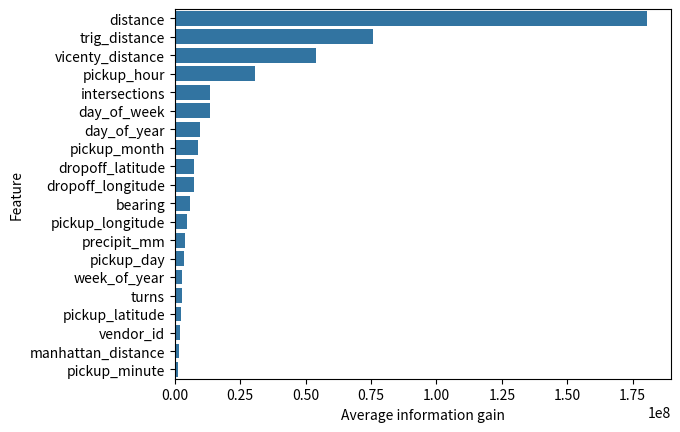

This figure's Python source:
import matplotlib.pyplot as plt
import seaborn as sns
import pandas as pd

gains = [
    1204987.0626159394,
    1659050.998686975,
    1867418.8048780488,
    2422821.0159762297,
    2783757.624978355,
    2930197.156500419,
    3683953.060306203,
    3932692.6545359883,
    4843658.562030093,
    5847987.939604147,
    7222484.991683179,
    7229023.399610549,
    8796664.757133266,
    9572283.127301527,
    13301258.481861072,
    13443352.6347884,
    30620816.348913576,
    54044650.71347379,
    75731296.32970577,
    180522663.75268525
]

names = [
    "distance", "trig_distance", "vicenty_distance", "pickup_hour", "intersections",
    "day_of_week", "day_of_year", "pickup_month", "dropoff_latitude", "dropoff_longitude",
    "bearing", "pickup_longitude", "precipit_mm", "pickup_day", "week_of_year",
    "turns", "pickup_latitude", "vendor_id", "manhattan_distance", "pickup_minute"
]

gains = list(reversed(gains))

df = pd.DataFrame()
df["Average information gain"] = gains
df["Feature"] = names

sns.barplot(y="Feature", x="Average information gain", data=df, orient="h")
plt.show()
